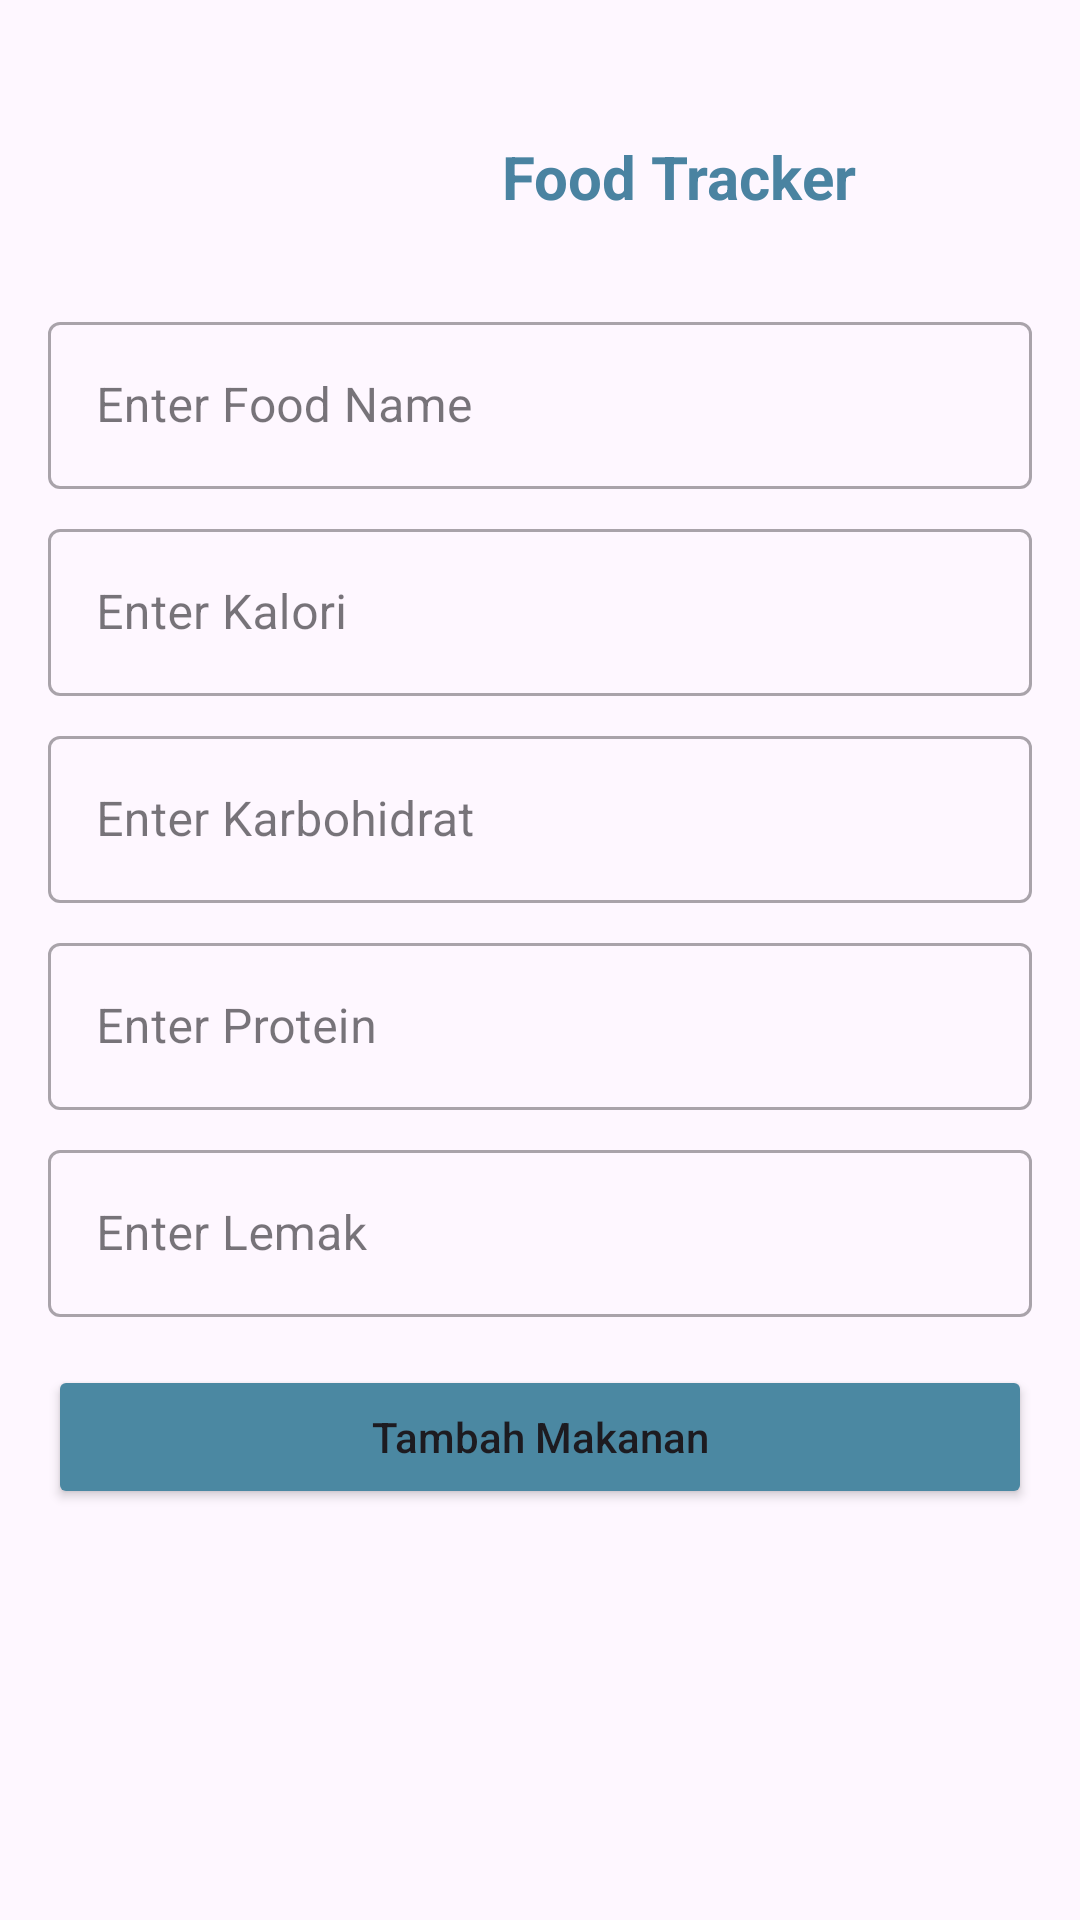

Android layout source for this screen:
<!-- AndroidManifest.xml: application theme Theme.Fitplate -->
<!-- res/layout/food_tracker_activity.xml -->
<?xml version="1.0" encoding="utf-8"?>
<androidx.constraintlayout.widget.ConstraintLayout xmlns:android="http://schemas.android.com/apk/res/android"
    xmlns:app="http://schemas.android.com/apk/res-auto"
    xmlns:tools="http://schemas.android.com/tools"
    android:layout_width="match_parent"
    android:layout_height="match_parent">

    <LinearLayout
        android:layout_width="match_parent"
        android:layout_height="wrap_content"
        android:gravity="center_vertical"
        android:layout_marginTop="20dp"
        android:orientation="horizontal"
        android:padding="15dp"
        app:layout_constraintTop_toTopOf="parent">


        
        <ImageButton
            android:id="@+id/FoodTrackToHome"
            android:layout_width="48dp"
            android:layout_height="48dp"
            android:layout_marginEnd="8dp"
            android:background="@android:color/transparent"
            android:contentDescription="Back Button"
            android:onClick="onBackPressed"
            android:src="@drawable/back" />

        
        <TextView
            android:layout_width="310dp"
            android:layout_height="wrap_content"
            android:text="Food Tracker"
            android:textAlignment="center"
            android:textColor="@color/biru"
            android:textSize="20sp"
            android:textStyle="bold" />
    </LinearLayout>


    <LinearLayout
        android:layout_width="match_parent"
        android:layout_height="match_parent"
        android:layout_marginTop="70dp"
        android:orientation="vertical"
        android:padding="16dp"
        app:layout_constraintTop_toTopOf="parent">


        
        <com.google.android.material.textfield.TextInputLayout
            style="@style/Widget.MaterialComponents.TextInputLayout.OutlinedBox"
            android:layout_width="match_parent"
            android:layout_height="wrap_content"
            android:layout_marginTop="16dp">

            <com.google.android.material.textfield.TextInputEditText
                android:id="@+id/foodNameInput"
                android:inputType="text"
                android:layout_width="match_parent"
                android:layout_height="wrap_content"
                android:hint="Enter Food Name" />
        </com.google.android.material.textfield.TextInputLayout>


        
        <com.google.android.material.textfield.TextInputLayout
            style="@style/Widget.MaterialComponents.TextInputLayout.OutlinedBox"
            android:layout_width="match_parent"
            android:layout_height="wrap_content"
            android:layout_marginTop="8dp">

            <com.google.android.material.textfield.TextInputEditText
                android:id="@+id/kaloriInput"
                android:layout_width="match_parent"
                android:layout_height="wrap_content"
                android:hint="Enter Kalori"
                android:inputType="numberDecimal" />
        </com.google.android.material.textfield.TextInputLayout>

        <com.google.android.material.textfield.TextInputLayout
            style="@style/Widget.MaterialComponents.TextInputLayout.OutlinedBox"
            android:layout_width="match_parent"
            android:layout_height="wrap_content"
            android:layout_marginTop="8dp">

            <com.google.android.material.textfield.TextInputEditText
                android:id="@+id/karbohidratInput"
                android:layout_width="match_parent"
                android:layout_height="wrap_content"
                android:hint="Enter Karbohidrat"
                android:inputType="numberDecimal" />
        </com.google.android.material.textfield.TextInputLayout>

        <com.google.android.material.textfield.TextInputLayout
            style="@style/Widget.MaterialComponents.TextInputLayout.OutlinedBox"
            android:layout_width="match_parent"
            android:layout_height="wrap_content"
            android:layout_marginTop="8dp">

            <com.google.android.material.textfield.TextInputEditText
                android:id="@+id/proteinInput"
                android:layout_width="match_parent"
                android:layout_height="wrap_content"
                android:hint="Enter Protein"
                android:inputType="numberDecimal" />
        </com.google.android.material.textfield.TextInputLayout>

        <com.google.android.material.textfield.TextInputLayout
            style="@style/Widget.MaterialComponents.TextInputLayout.OutlinedBox"
            android:layout_width="match_parent"
            android:layout_height="wrap_content"
            android:layout_marginTop="8dp">

            <com.google.android.material.textfield.TextInputEditText
                android:id="@+id/lemakInput"
                android:layout_width="match_parent"
                android:layout_height="wrap_content"
                android:hint="Enter Lemak"
                android:inputType="numberDecimal" />
        </com.google.android.material.textfield.TextInputLayout>

        
        <Button
            android:id="@+id/addFoodButton"
            android:layout_width="match_parent"
            android:layout_height="wrap_content"
            android:layout_marginTop="16dp"
            android:backgroundTint="#4B88A2"
            android:text="Tambah Makanan"
            android:textAllCaps="false"
            app:cornerRadius="8dp" />


    </LinearLayout>

</androidx.constraintlayout.widget.ConstraintLayout>
<!-- resources referenced by this layout -->
<resources>
  <color name="biru">#4A83A1</color>
  <style name="Theme.Fitplate" parent="Base.Theme.Fitplate" />
  <style name="Base.Theme.Fitplate" parent="Theme.Material3.DayNight.NoActionBar">
          
          
      </style>
</resources>
